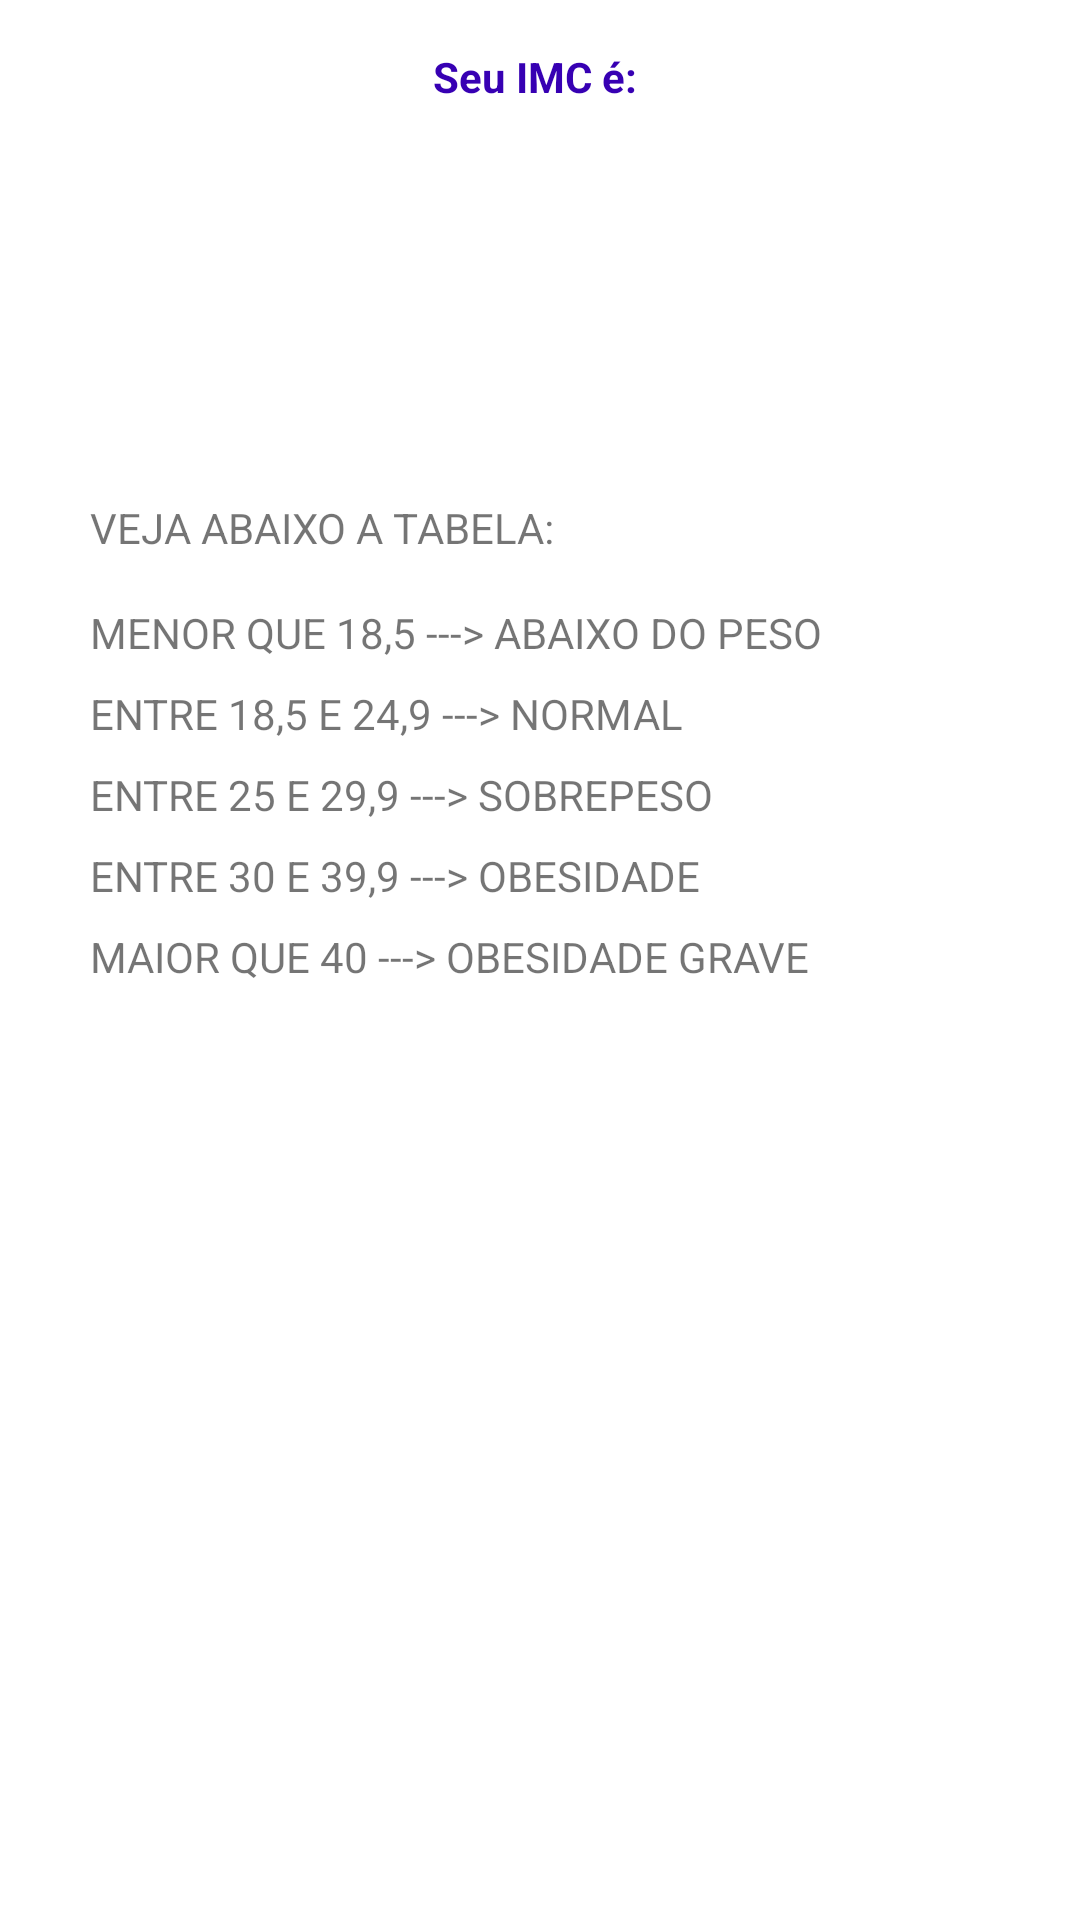

This screen was rendered from an Android layout file. Write that file and the resources it references.
<!-- AndroidManifest.xml: application theme Theme.MeuPrimeiroProjeto -->
<!-- res/layout/activity_result.xml -->
<?xml version="1.0" encoding="utf-8"?>
<LinearLayout xmlns:android="http://schemas.android.com/apk/res/android"
    xmlns:app="http://schemas.android.com/apk/res-auto"
    xmlns:tools="http://schemas.android.com/tools"
    android:layout_width="match_parent"
    android:orientation="vertical"
    android:layout_height="match_parent"
    tools:context=".ResultActivity">
    
    <TextView
        android:textColor="@color/purple_700"
        android:text="Seu IMC é: "
        android:textStyle="bold"
        android:layout_marginTop="16dp"
        android:textAlignment="center"
        android:layout_width="match_parent"
        android:layout_height="wrap_content"/>

    <TextView
        android:id="@+id/textview_result"
        android:layout_width="match_parent"
        android:layout_height="wrap_content"
        android:textAlignment="center"
        android:padding="16dp"
        android:textSize="32sp"
        tools:text="Hello World!"/>


    <TextView
        android:textAlignment="center"
        android:id="@+id/textview_Classificacao"
        android:layout_margin="8dp"
        tools:text="Classificação: Normal"
        android:textSize="18sp"
        android:layout_width="match_parent"
        android:layout_height="wrap_content"/>

    <TextView
        android:layout_marginStart="30dp"
        android:layout_marginBottom="16dp"
        android:layout_marginTop="16dp"
        android:text="VEJA ABAIXO A TABELA:"
        android:layout_width="wrap_content"
        android:layout_height="wrap_content"/>

    <TextView
        android:layout_marginStart="30dp"
        android:layout_marginBottom="8dp"
        android:text="MENOR QUE 18,5 ---> ABAIXO DO PESO"
        android:layout_width="wrap_content"
        android:layout_height="wrap_content"/>

    <TextView
        android:layout_marginStart="30dp"
        android:layout_marginBottom="8dp"
        android:text="ENTRE 18,5 E 24,9 ---> NORMAL"
        android:layout_width="wrap_content"
        android:layout_height="wrap_content"/>

    <TextView
        android:layout_marginStart="30dp"
        android:layout_marginBottom="8dp"
        android:text="ENTRE 25 E 29,9 ---> SOBREPESO"
        android:layout_width="wrap_content"
        android:layout_height="wrap_content"/>

    <TextView
        android:layout_marginStart="30dp"
        android:layout_marginBottom="8dp"
        android:text="ENTRE 30 E 39,9 ---> OBESIDADE"
        android:layout_width="wrap_content"
        android:layout_height="wrap_content"/>

    <TextView
        android:layout_marginStart="30dp"
        android:text="MAIOR QUE 40 ---> OBESIDADE GRAVE"
        android:layout_width="wrap_content"
        android:layout_height="wrap_content"/>

</LinearLayout>
<!-- resources referenced by this layout -->
<resources>
  <style name="Theme.MeuPrimeiroProjeto" parent="Base.Theme.MeuPrimeiroProjeto" />
  <style name="Base.Theme.MeuPrimeiroProjeto" parent="Theme.MaterialComponents.DayNight.DarkActionBar">
          
          <item name="colorPrimary">@color/purple_500</item>
          <item name="colorPrimaryVariant">@color/purple_700</item>
          <item name="colorOnPrimary">@color/white</item>
          
          <item name="colorSecondary">@color/teal_200</item>
          <item name="colorSecondaryVariant">@color/teal_700</item>
          <item name="colorOnSecondary">@color/black</item>
          
          <item name="android:statusBarColor">?attr/colorPrimaryVariant</item>
          
      </style>
  <!-- not gathered from this repository: default colours our renderer supplied (Android Studio template values) -->
  <color name="purple_500">#FF6200EE</color>
  <color name="purple_700">#FF3700B3</color>
  <color name="teal_200">#FF03DAC5</color>
  <color name="teal_700">#FF018786</color>
  <color name="black">#FF000000</color>
  <color name="white">#FFFFFFFF</color>
</resources>
